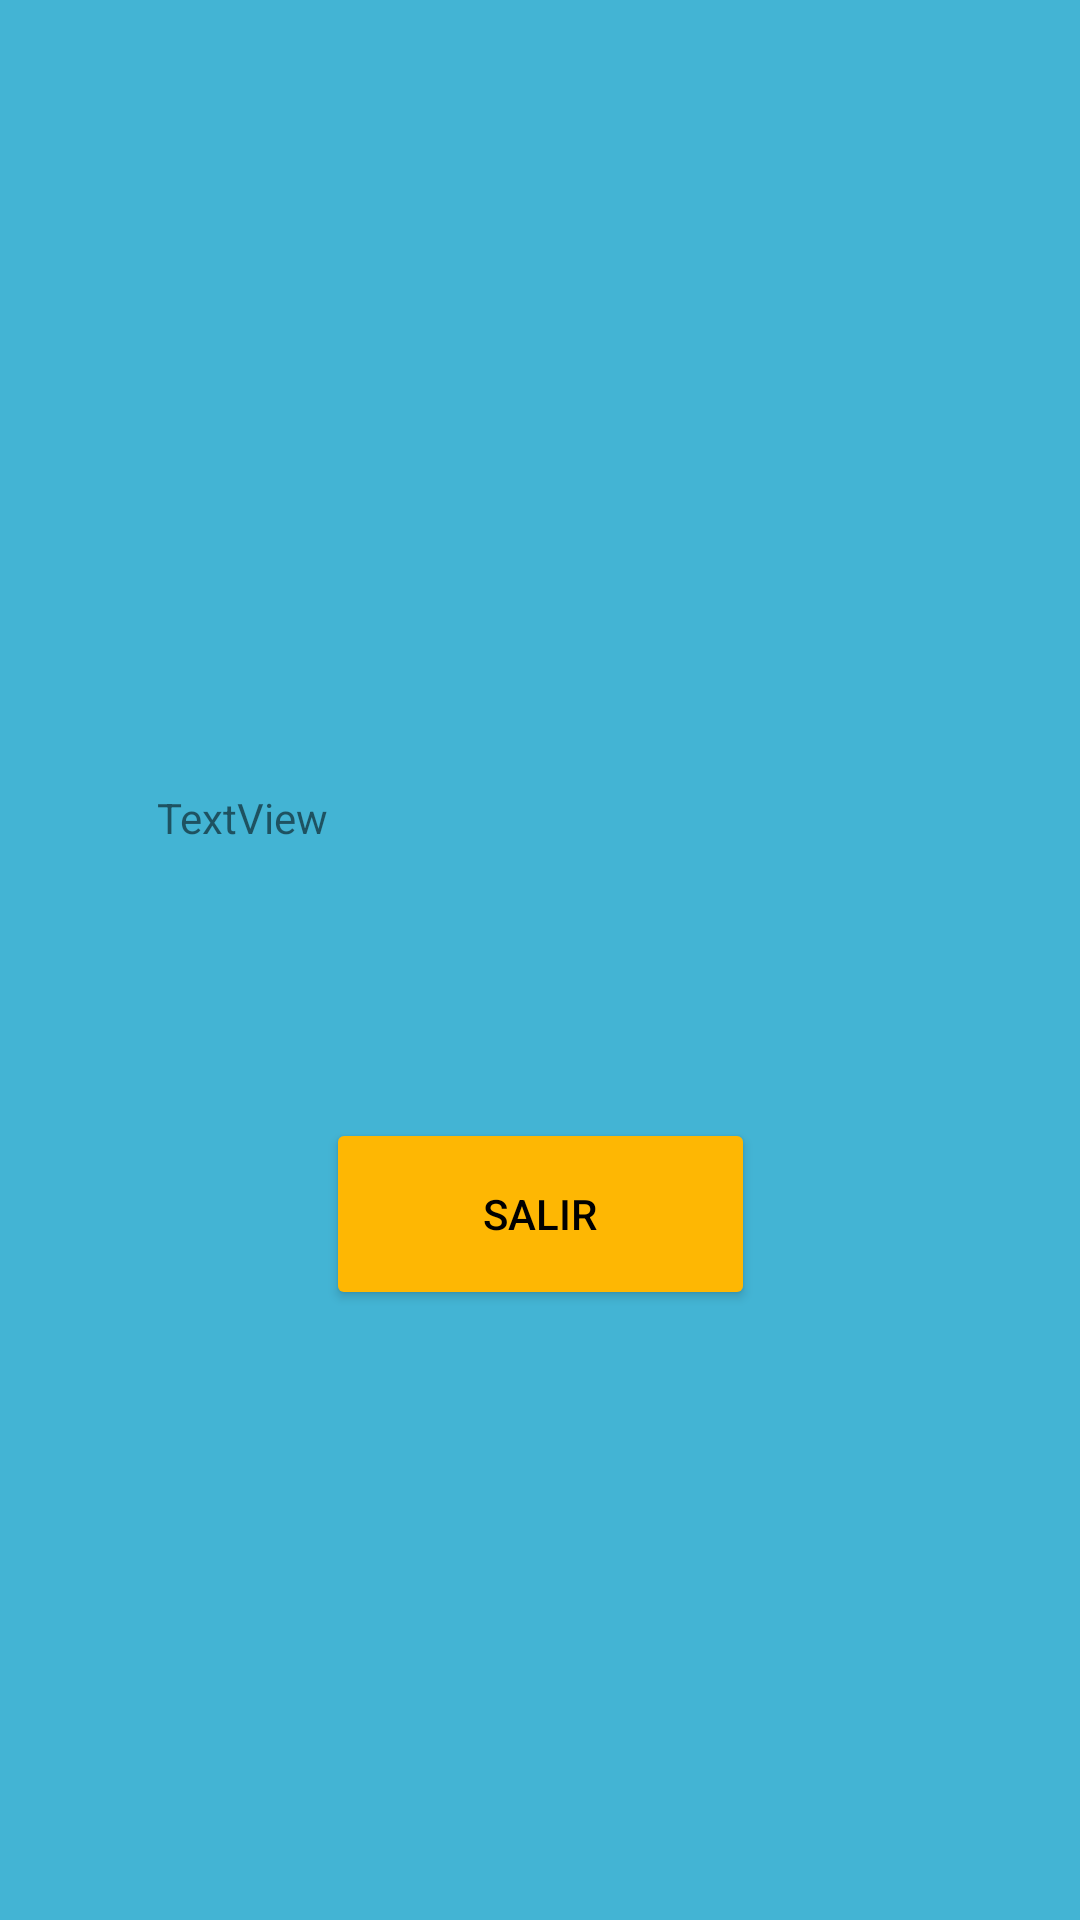

Write the Android layout XML for this screen, with the resource values it uses.
<!-- AndroidManifest.xml: application theme Theme.Quizizz_Maker -->
<!-- res/layout/activity_nota_final_estudiante.xml -->
<?xml version="1.0" encoding="utf-8"?>
<androidx.constraintlayout.widget.ConstraintLayout xmlns:android="http://schemas.android.com/apk/res/android"
    xmlns:app="http://schemas.android.com/apk/res-auto"
    xmlns:tools="http://schemas.android.com/tools"
    android:layout_width="match_parent"
    android:layout_height="match_parent"
    android:background="#43B4D4"
    tools:context=".Nota_final_estudiante">

    <TextView
        android:id="@+id/textView2"
        android:layout_width="255dp"
        android:layout_height="85dp"
        android:text="TextView"
        app:layout_constraintBottom_toBottomOf="parent"
        app:layout_constraintEnd_toEndOf="parent"
        app:layout_constraintHorizontal_bias="0.497"
        app:layout_constraintStart_toStartOf="parent"
        app:layout_constraintTop_toTopOf="parent"
        app:layout_constraintVertical_bias="0.474" />

    <Button
        android:id="@+id/button4"
        android:layout_width="143dp"
        android:layout_height="64dp"
        android:backgroundTint="#FEB703"
        android:text="@string/boton_salir"
        android:textColor="@color/black"
        app:layout_constraintBottom_toBottomOf="parent"
        app:layout_constraintEnd_toEndOf="parent"
        app:layout_constraintStart_toStartOf="parent"
        app:layout_constraintTop_toTopOf="parent"
        app:layout_constraintVertical_bias="0.647" />
</androidx.constraintlayout.widget.ConstraintLayout>
<!-- resources referenced by this layout -->
<resources>
  <string name="boton_salir">SALIR</string>
  <style name="Theme.Quizizz_Maker" parent="Theme.MaterialComponents.DayNight.DarkActionBar">
          
          <item name="colorPrimary">@color/purple_500</item>
          <item name="colorPrimaryVariant">@color/purple_700</item>
          <item name="colorOnPrimary">@color/white</item>
          
          <item name="colorSecondary">@color/teal_200</item>
          <item name="colorSecondaryVariant">@color/teal_700</item>
          <item name="colorOnSecondary">@color/black</item>
          
          <item name="android:statusBarColor" tools:targetApi="l">?attr/colorPrimaryVariant</item>
          
      </style>
  <!-- not gathered from this repository: default colours our renderer supplied (Android Studio template values) -->
  <color name="purple_500">#FF6200EE</color>
  <color name="purple_700">#FF3700B3</color>
  <color name="teal_200">#FF03DAC5</color>
  <color name="teal_700">#FF018786</color>
  <color name="black">#FF000000</color>
  <color name="white">#FFFFFFFF</color>
</resources>
